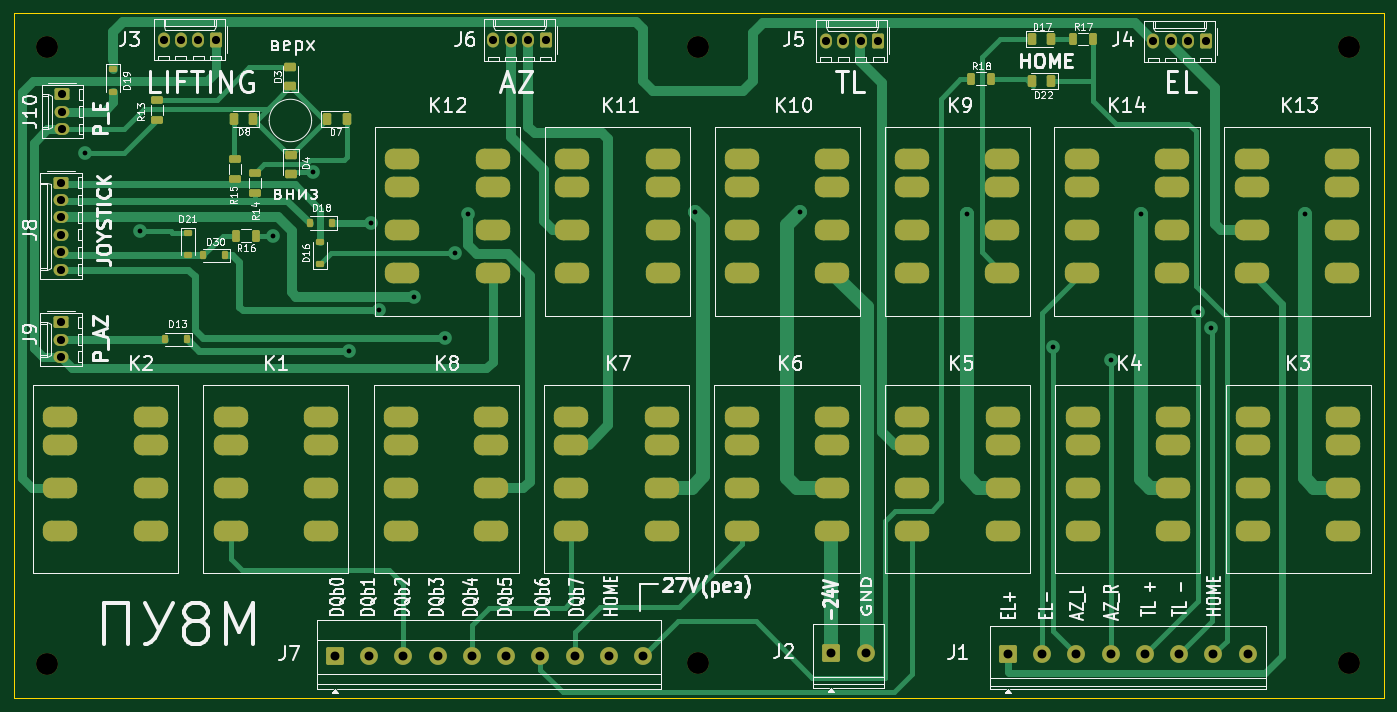
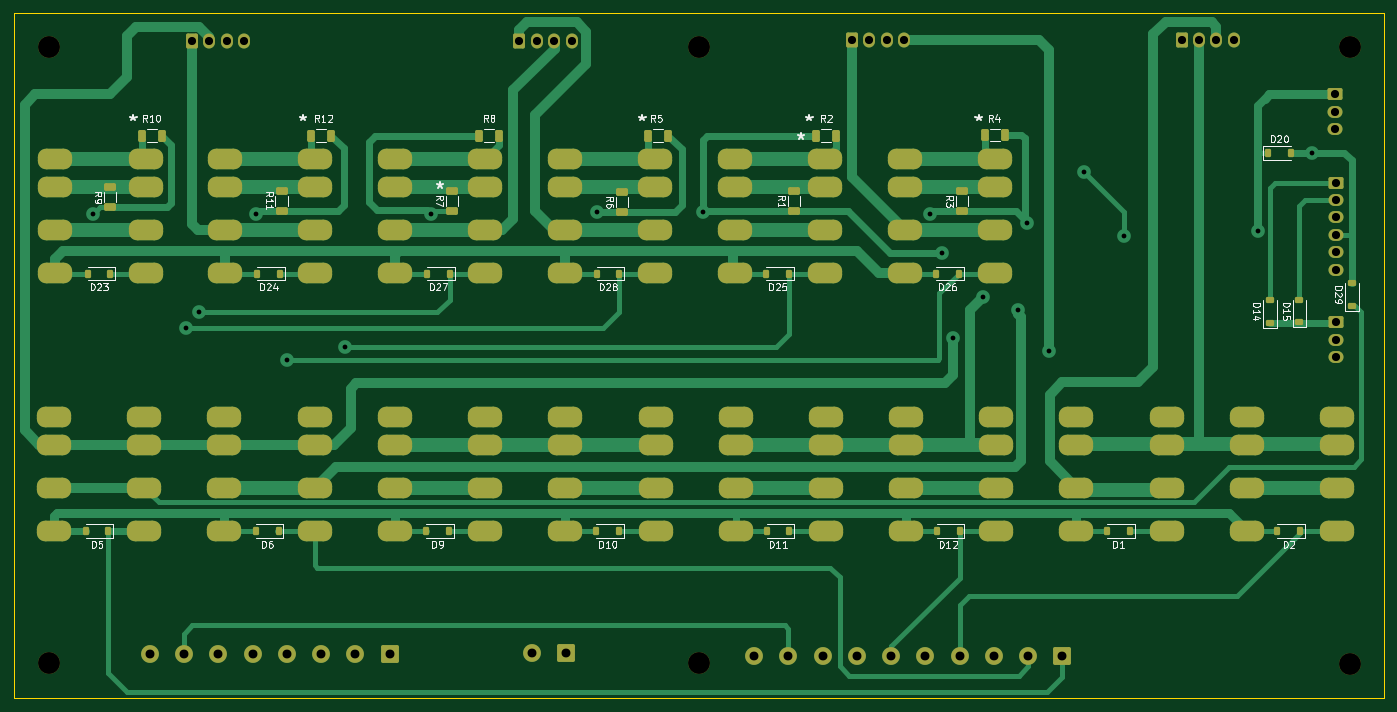
Circuit board: 11 layer files. Board 200.0 x 100.0 mm.
- bottom_copper: ПУ8м-B_Cu.gbr (38330 bytes)
- bottom_mask: ПУ8м-B_Mask.gbr (9900 bytes)
- paste: ПУ8м-B_Paste.gbr (4033 bytes)
- bottom_silk: ПУ8м-B_Silkscreen.gbr (54286 bytes)
- outline: ПУ8м-Edge_Cuts.gbr (640 bytes)
- top_copper: ПУ8м-F_Cu.gbr (30861 bytes)
- top_mask: ПУ8м-F_Mask.gbr (9522 bytes)
- paste: ПУ8м-F_Paste.gbr (3637 bytes)
- top_silk: ПУ8м-F_Silkscreen.gbr (122472 bytes)
- drill: ПУ8м-NPTH.drl (443 bytes)
- drill: ПУ8м-PTH.drl (8014 bytes)

=== bottom_copper: ПУ8м-B_Cu.gbr (38330 bytes, source omitted) ===
=== bottom_mask: ПУ8м-B_Mask.gbr (9900 bytes, source omitted) ===
=== paste: ПУ8м-B_Paste.gbr ===
%TF.GenerationSoftware,KiCad,Pcbnew,10.0.6-rc2*%
%TF.CreationDate,2026-10-04T13:31:59+03:00*%
%TF.ProjectId,__8_,1f23383c-2e6b-4696-9361-645f70636258,rev?*%
%TF.SameCoordinates,Original*%
%TF.FileFunction,Paste,Bot*%
%TF.FilePolarity,Positive*%
%FSLAX46Y46*%
G04 Gerber Fmt 4.6, Leading zero omitted, Abs format (unit mm)*
G04 Created by KiCad (PCBNEW 10.0.6-rc2) date 2026-10-04 13:31:59*
%MOMM*%
%LPD*%
G01*
G04 APERTURE LIST*
G04 Aperture macros list*
%AMRoundRect*
0 Rectangle with rounded corners*
0 $1 Rounding radius*
0 $2 $3 $4 $5 $6 $7 $8 $9 X,Y pos of 4 corners*
0 Add a 4 corners polygon primitive as box body*
4,1,4,$2,$3,$4,$5,$6,$7,$8,$9,$2,$3,0*
0 Add four circle primitives for the rounded corners*
1,1,$1+$1,$2,$3*
1,1,$1+$1,$4,$5*
1,1,$1+$1,$6,$7*
1,1,$1+$1,$8,$9*
0 Add four rect primitives between the rounded corners*
20,1,$1+$1,$2,$3,$4,$5,0*
20,1,$1+$1,$4,$5,$6,$7,0*
20,1,$1+$1,$6,$7,$8,$9,0*
20,1,$1+$1,$8,$9,$2,$3,0*%
G04 Aperture macros list end*
%ADD10RoundRect,0.225000X-0.225000X-0.375000X0.225000X-0.375000X0.225000X0.375000X-0.225000X0.375000X0*%
%ADD11RoundRect,0.250000X0.625000X-0.312500X0.625000X0.312500X-0.625000X0.312500X-0.625000X-0.312500X0*%
%ADD12RoundRect,0.250000X0.312500X0.625000X-0.312500X0.625000X-0.312500X-0.625000X0.312500X-0.625000X0*%
%ADD13RoundRect,0.250000X-0.312500X-0.625000X0.312500X-0.625000X0.312500X0.625000X-0.312500X0.625000X0*%
%ADD14RoundRect,0.225000X0.375000X-0.225000X0.375000X0.225000X-0.375000X0.225000X-0.375000X-0.225000X0*%
%ADD15RoundRect,0.225000X0.225000X0.375000X-0.225000X0.375000X-0.225000X-0.375000X0.225000X-0.375000X0*%
G04 APERTURE END LIST*
D10*
%TO.C,D5*%
X336278571Y-225685000D03*
X339578571Y-225685000D03*
%TD*%
D11*
%TO.C,R3*%
X211700000Y-179062500D03*
X211700000Y-176137500D03*
%TD*%
D10*
%TO.C,D26*%
X212145000Y-188135000D03*
X215445000Y-188135000D03*
%TD*%
%TO.C,D27*%
X286455000Y-188135000D03*
X289755000Y-188135000D03*
%TD*%
%TO.C,D10*%
X261728571Y-225685000D03*
X265028571Y-225685000D03*
%TD*%
D12*
%TO.C,R8*%
X282162500Y-168000000D03*
X279237500Y-168000000D03*
%TD*%
D11*
%TO.C,R11*%
X311000000Y-178962500D03*
X311000000Y-176037500D03*
%TD*%
D13*
%TO.C,R5*%
X254600000Y-168000000D03*
X257525000Y-168000000D03*
%TD*%
D11*
%TO.C,R9*%
X336000000Y-178500000D03*
X336000000Y-175575000D03*
%TD*%
D14*
%TO.C,D15*%
X162400000Y-195260000D03*
X162400000Y-191960000D03*
%TD*%
D10*
%TO.C,D12*%
X212028571Y-225685000D03*
X215328571Y-225685000D03*
%TD*%
D13*
%TO.C,R4*%
X205337500Y-167900000D03*
X208262500Y-167900000D03*
%TD*%
D11*
%TO.C,R6*%
X261300000Y-179200000D03*
X261300000Y-176275000D03*
%TD*%
D10*
%TO.C,D1*%
X187178571Y-225685000D03*
X190478571Y-225685000D03*
%TD*%
%TO.C,D6*%
X311428571Y-225685000D03*
X314728571Y-225685000D03*
%TD*%
D14*
%TO.C,D29*%
X154775000Y-192860000D03*
X154775000Y-189560000D03*
%TD*%
D13*
%TO.C,R12*%
X303775000Y-168000000D03*
X306700000Y-168000000D03*
%TD*%
D10*
%TO.C,D23*%
X335995000Y-188135000D03*
X339295000Y-188135000D03*
%TD*%
D11*
%TO.C,R7*%
X286100000Y-178962500D03*
X286100000Y-176037500D03*
%TD*%
D10*
%TO.C,D25*%
X236915000Y-188135000D03*
X240215000Y-188135000D03*
%TD*%
D15*
%TO.C,D20*%
X167000000Y-170500000D03*
X163700000Y-170500000D03*
%TD*%
D12*
%TO.C,R2*%
X232962500Y-168000000D03*
X230037500Y-168000000D03*
%TD*%
D10*
%TO.C,D9*%
X286578571Y-225685000D03*
X289878571Y-225685000D03*
%TD*%
%TO.C,D28*%
X261685000Y-188135000D03*
X264985000Y-188135000D03*
%TD*%
D11*
%TO.C,R1*%
X236200000Y-179025000D03*
X236200000Y-176100000D03*
%TD*%
D10*
%TO.C,D11*%
X236878571Y-225685000D03*
X240178571Y-225685000D03*
%TD*%
D14*
%TO.C,D14*%
X166725000Y-195310000D03*
X166725000Y-192010000D03*
%TD*%
D10*
%TO.C,D2*%
X162328571Y-225685000D03*
X165628571Y-225685000D03*
%TD*%
D13*
%TO.C,R10*%
X328500000Y-168000000D03*
X331425000Y-168000000D03*
%TD*%
D10*
%TO.C,D24*%
X311225000Y-188135000D03*
X314525000Y-188135000D03*
%TD*%
M02*

=== bottom_silk: ПУ8м-B_Silkscreen.gbr (54286 bytes, source omitted) ===
=== outline: ПУ8м-Edge_Cuts.gbr ===
%TF.GenerationSoftware,KiCad,Pcbnew,10.0.6-rc2*%
%TF.CreationDate,2026-10-04T13:31:59+03:00*%
%TF.ProjectId,__8_,1f23383c-2e6b-4696-9361-645f70636258,rev?*%
%TF.SameCoordinates,Original*%
%TF.FileFunction,Profile,NP*%
%FSLAX46Y46*%
G04 Gerber Fmt 4.6, Leading zero omitted, Abs format (unit mm)*
G04 Created by KiCad (PCBNEW 10.0.6-rc2) date 2026-10-04 13:31:59*
%MOMM*%
%LPD*%
G01*
G04 APERTURE LIST*
%TA.AperFunction,Profile*%
%ADD10C,0.050000*%
%TD*%
G04 APERTURE END LIST*
D10*
X150100000Y-150135000D02*
X350100000Y-150135000D01*
X350100000Y-250135000D01*
X150100000Y-250135000D01*
X150100000Y-150135000D01*
M02*

=== top_copper: ПУ8м-F_Cu.gbr (30861 bytes, source omitted) ===
=== top_mask: ПУ8м-F_Mask.gbr (9522 bytes, source omitted) ===
=== paste: ПУ8м-F_Paste.gbr (3637 bytes, source withheld) ===
=== top_silk: ПУ8м-F_Silkscreen.gbr (122472 bytes, source omitted) ===
=== drill: ПУ8м-NPTH.drl ===
M48
; DRILL file KiCad 10.0.6-rc2 date 2026-10-04T13:31:55
; FORMAT={-:-/ absolute / metric / decimal}
; #@! TF.CreationDate,2026-10-04T13:31:55+03:00
; #@! TF.GenerationSoftware,Kicad,Pcbnew,10.0.6-rc2
; #@! TF.FileFunction,NonPlated,1,2,NPTH
FMAT,2
METRIC
; #@! TA.AperFunction,NonPlated,NPTH,ComponentDrill
T1C3.200
%
G90
G05
T1
X155.0Y-155.0
X155.0Y-245.147
X250.0Y-155.0
X250.0Y-245.0
X345.0Y-155.0
X345.0Y-245.0
M30

=== drill: ПУ8м-PTH.drl (8014 bytes, source omitted) ===
